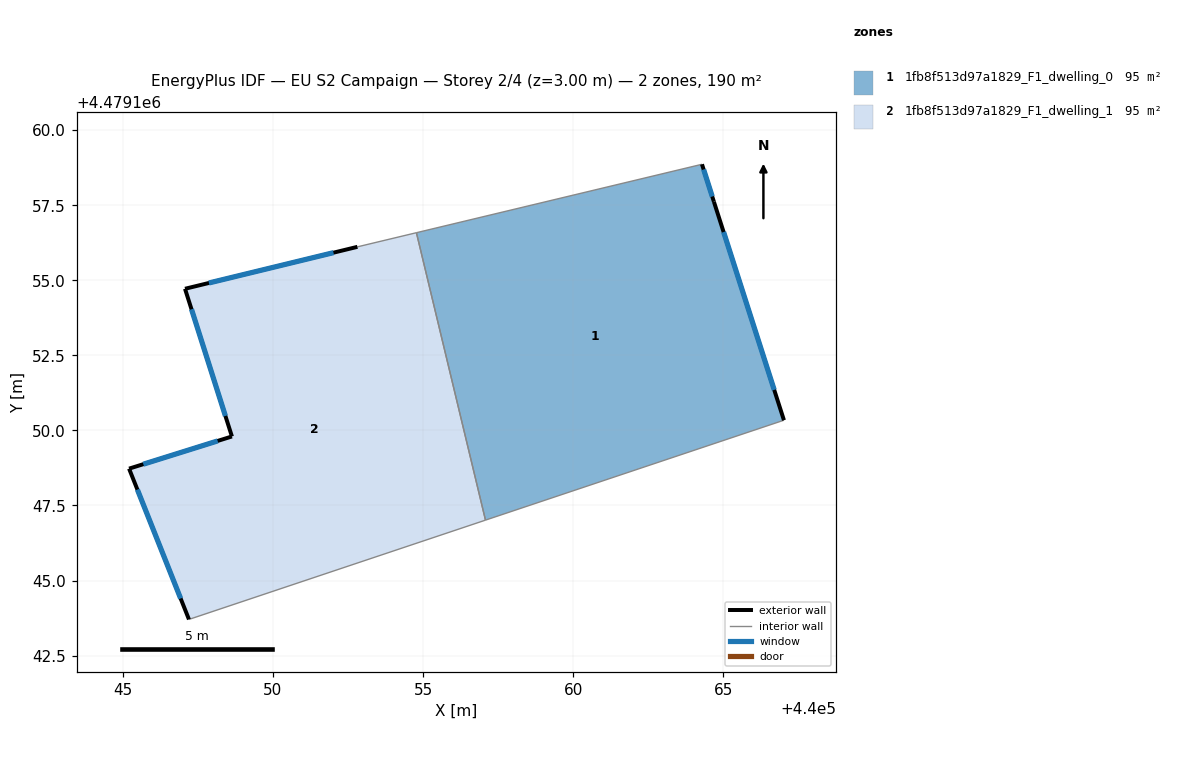
=== STOREY PLAN SPEC (per zone: floor XY polygon, exterior-wall plan segments, windows/doors) ===
zone 1: 1fb8f513d97a1829_F1_dwelling_0  (95.1 m²)
  floor: (440064.69, 4479157.62) (440067.02, 4479150.34) (440057.08, 4479147.01) (440054.78, 4479156.58) (440064.29, 4479158.86)
  exterior wall: (440067.02, 4479150.34) – (440064.69, 4479157.62)  [7.6 m]
    window: (440066.70, 4479151.35) – (440065.01, 4479156.61)  [12.0 m²]
  exterior wall: (440064.69, 4479157.62) – (440064.29, 4479158.86)  [1.3 m]
    window: (440064.63, 4479157.79) – (440064.35, 4479158.69)  [2.0 m²]
  interior walls: 3
zone 2: 1fb8f513d97a1829_F1_dwelling_1  (95.1 m²)
  floor: (440054.78, 4479156.58) (440057.08, 4479147.01) (440047.20, 4479143.70) (440045.21, 4479148.73) (440048.63, 4479149.80) (440047.07, 4479154.72) (440052.81, 4479156.11)
  exterior wall: (440052.82, 4479156.11) – (440047.07, 4479154.72)  [5.9 m]
    window: (440052.02, 4479155.92) – (440047.87, 4479154.91)  [9.3 m²]
  exterior wall: (440045.21, 4479148.73) – (440047.20, 4479143.70)  [5.4 m]
    window: (440045.49, 4479148.03) – (440046.93, 4479144.40)  [8.5 m²]
  exterior wall: (440048.64, 4479149.80) – (440045.21, 4479148.73)  [3.6 m]
    window: (440048.16, 4479149.65) – (440045.68, 4479148.87)  [5.6 m²]
  exterior wall: (440047.07, 4479154.72) – (440048.64, 4479149.80)  [5.2 m]
    window: (440047.29, 4479154.03) – (440048.42, 4479150.48)  [8.1 m²]
  interior walls: 3

=== DERIVED (storey summary) ===
Building: EU S2 Campaign
Storey: 2 of 4  (floor level z = 3.00 m)
Storey gross floor area: 190.1 m²
Zones on this storey: 2
  - 1fb8f513d97a1829_F1_dwelling_0: floor 95.1 m²; exterior wall 9.0 m (26.9 m²); 2 window(s) 14.0 m²; WWR 52.2%
  - 1fb8f513d97a1829_F1_dwelling_1: floor 95.1 m²; exterior wall 20.1 m (60.2 m²); 4 window(s) 31.4 m²; WWR 52.2%
Zone adjacency (shared interzone walls):
  - 1fb8f513d97a1829_F1_dwelling_0 ↔ 1fb8f513d97a1829_F1_dwelling_1